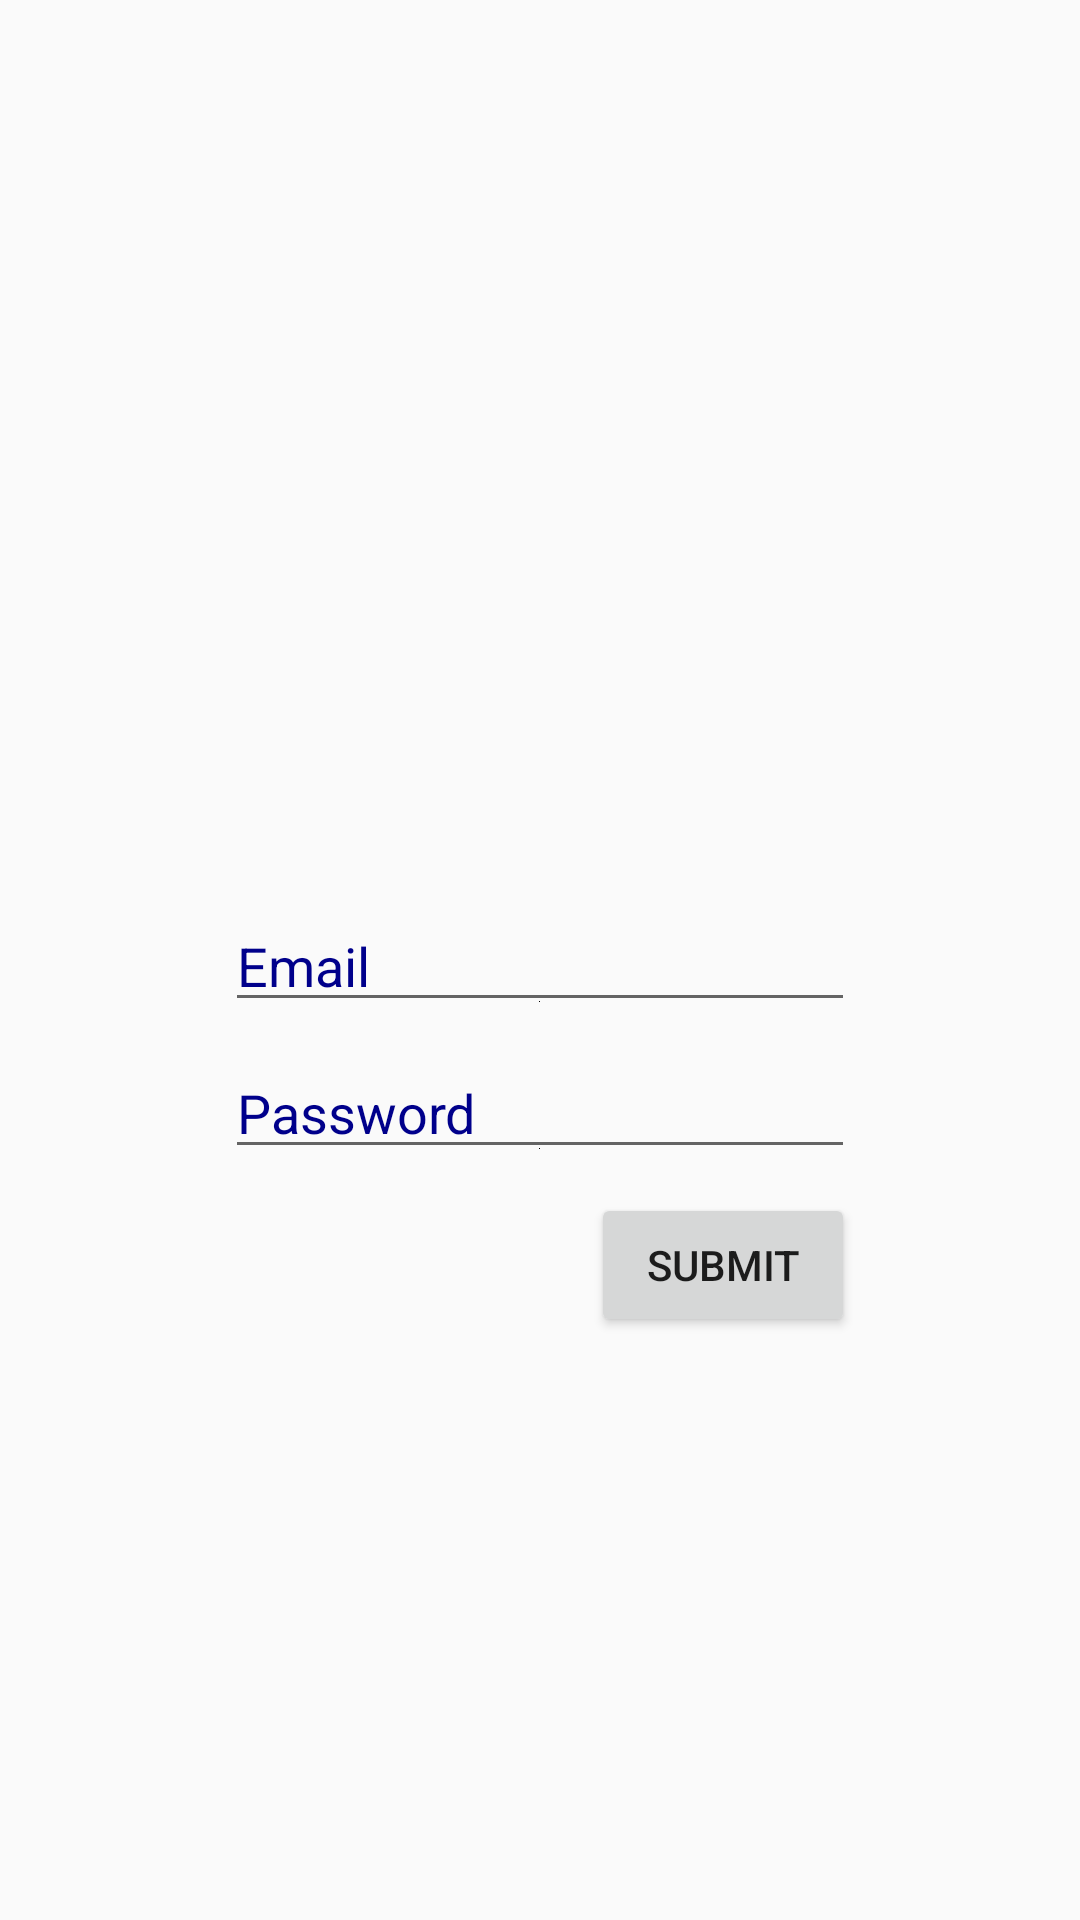

The Android layout XML behind this screen, and the referenced resources:
<!-- AndroidManifest.xml: application theme AppTheme -->
<!-- res/layout/fragment_login.xml -->
<FrameLayout xmlns:android="http://schemas.android.com/apk/res/android"
    xmlns:app="http://schemas.android.com/apk/res-auto"
    xmlns:tools="http://schemas.android.com/tools"
    android:layout_width="match_parent"
    android:layout_height="match_parent"
    tools:context="group6.tcss450.uw.edu.smartconvert.fragments.LoginFragment">


    <android.support.constraint.ConstraintLayout
        android:layout_width="match_parent"
        android:layout_height="match_parent">

        <EditText
            android:id="@+id/passwordField"
            android:layout_width="wrap_content"
            android:layout_height="wrap_content"
            android:layout_marginTop="8dp"
            android:drawableBottom="@android:color/black"
            android:ems="10"
            android:hint="@string/password_string"
            android:inputType="textPassword"
            app:layout_constraintLeft_toLeftOf="parent"
            app:layout_constraintRight_toRightOf="parent"
            app:layout_constraintTop_toBottomOf="@+id/usernameField" />

        <EditText
            android:id="@+id/usernameField"
            android:layout_width="wrap_content"
            android:layout_height="wrap_content"
            android:drawableBottom="@android:color/black"
            android:ems="10"
            android:hint="@string/username_string"
            android:inputType="textPersonName"
            app:layout_constraintBottom_toBottomOf="parent"
            app:layout_constraintLeft_toLeftOf="parent"
            app:layout_constraintRight_toRightOf="parent"
            app:layout_constraintTop_toTopOf="parent" />

        <Button
            android:id="@+id/submitButton"
            android:layout_width="wrap_content"
            android:layout_height="wrap_content"
            android:layout_marginEnd="0dp"
            android:layout_marginRight="0dp"
            android:layout_marginTop="8dp"
            android:text="@string/submit_string"
            app:layout_constraintRight_toRightOf="@+id/passwordField"
            app:layout_constraintTop_toBottomOf="@+id/passwordField" />
    </android.support.constraint.ConstraintLayout>
</FrameLayout>
<!-- resources referenced by this layout -->
<resources>
  <string name="password_string">Password</string>
  <string name="submit_string">Submit</string>
  <string name="username_string">Email</string>
  <style name="AppTheme" parent="Theme.AppCompat.Light.DarkActionBar">
          
          <item name="colorPrimary">@color/colorPrimary</item>
          <item name="colorPrimaryDark">@color/colorPrimaryDark</item>
          <item name="colorAccent">@color/colorAccent</item>
          <item name="android:textColorHint">@color/dark_blue</item>
      </style>
  <color name="colorPrimary">#3f51b5</color>
  <color name="colorPrimaryDark">#303F9F</color>
  <color name="colorAccent">#FF4081</color>
  <color name="dark_blue">#00008B</color>
</resources>
